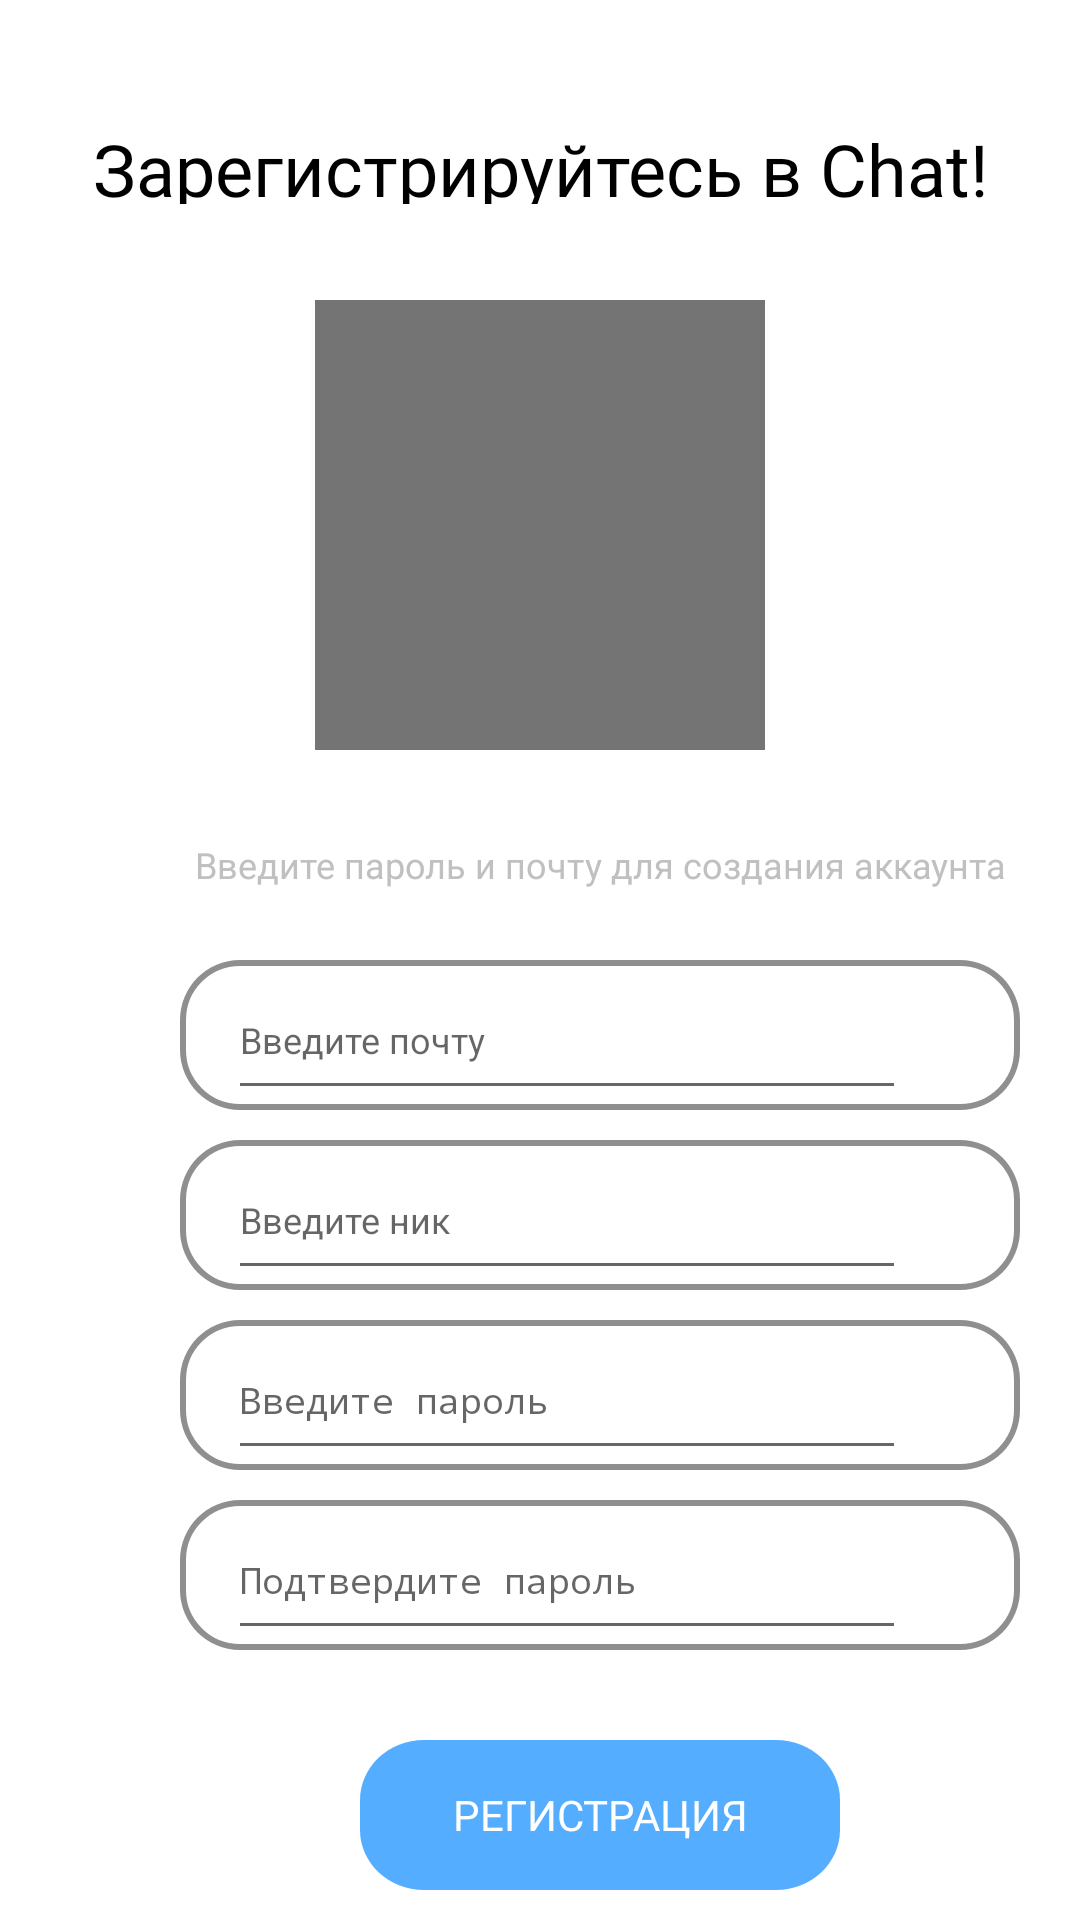

Android layout source for this screen:
<!-- AndroidManifest.xml: application theme Theme.ZChat -->
<!-- res/layout/fragment_registration.xml -->
<?xml version="1.0" encoding="utf-8"?>
<RelativeLayout xmlns:android="http://schemas.android.com/apk/res/android"
    android:layout_width="match_parent"
    android:layout_height="match_parent"
    android:orientation="vertical"
    android:transitionName="RegistrationFragment">

    <ImageView
        android:id="@+id/back"
        android:layout_width="30dp"
        android:layout_height="30dp"
        android:layout_alignParentLeft="true"
        android:layout_alignParentTop="true"
        android:layout_marginLeft="15dp"
        android:layout_marginTop="15dp"
        android:background="@drawable/ic_arrow_left" />

    <TextView
        android:id="@+id/chat_"
        android:layout_width="380dp"
        android:layout_height="28dp"
        android:layout_centerHorizontal="true"
        android:layout_alignParentTop="true"
        android:layout_marginTop="40dp"
        android:text="@string/reg_text"
        android:textAppearance="@style/main_black"
        android:gravity="center_horizontal|top"
        android:fontFamily="@font/montserrat_bold"
        />

    <RelativeLayout
        android:id="@+id/frame_1"
        android:layout_width="150dp"
        android:layout_height="150dp"
        android:layout_alignParentTop="true"
        android:layout_centerHorizontal="true"
        android:layout_marginTop="100dp"
        android:background="@drawable/frame"
        android:clipToOutline="true" />

    <TextView
        android:id="@+id/some_id"
        android:layout_width="280dp"
        android:layout_height="37dp"
        android:layout_alignParentLeft="true"
        android:layout_marginLeft="60dp"
        android:layout_alignParentTop="true"
        android:layout_marginTop="280dp"
        android:text="@string/hint_registration"
        android:textAppearance="@style/chat_text"
        android:gravity="center_horizontal|top"
        />


    <View
        android:layout_width="280dp"
        android:layout_height="50dp"
        android:layout_alignParentLeft="true"
        android:layout_marginLeft="60dp"
        android:layout_alignParentTop="true"
        android:layout_marginTop="320dp"
        android:background="@drawable/rectangle_round20"
        />

    <EditText
        android:id="@+id/mail_enter"
        android:layout_width="226dp"
        android:layout_height="50dp"
        android:layout_alignParentLeft="true"
        android:layout_marginLeft="76dp"
        android:layout_alignParentTop="true"
        android:layout_marginTop="320dp"
        android:hint="@string/mail_enter"
        android:textAppearance="@style/chat_text"
        android:gravity="center_vertical"
        />

    <View
        android:layout_width="280dp"
        android:layout_height="50dp"
        android:layout_alignParentLeft="true"
        android:layout_marginLeft="60dp"
        android:layout_alignParentTop="true"
        android:layout_marginTop="380dp"
        android:background="@drawable/rectangle_round20"
        />

    <EditText
        android:id="@+id/nick_enter"
        android:layout_width="226dp"
        android:layout_height="50dp"
        android:layout_alignParentLeft="true"
        android:layout_marginLeft="76dp"
        android:layout_alignParentTop="true"
        android:layout_marginTop="380dp"
        android:hint="@string/nick_enter"
        android:maxLength="16"
        android:textAppearance="@style/chat_text"
        android:gravity="center_vertical"
        />

    <View
        android:layout_width="280dp"
        android:layout_height="50dp"
        android:layout_alignParentLeft="true"
        android:layout_marginLeft="60dp"
        android:layout_alignParentTop="true"
        android:layout_marginTop="440dp"
        android:background="@drawable/rectangle_round20"
        />

    <EditText
        android:id="@+id/password_enter"
        android:layout_width="226dp"
        android:layout_height="50dp"
        android:layout_alignParentLeft="true"
        android:layout_marginLeft="76dp"
        android:layout_alignParentTop="true"
        android:layout_marginTop="440dp"
        android:hint="@string/password_enter"
        android:inputType="textPassword"
        android:textAppearance="@style/chat_text"
        android:gravity="center_vertical"
        />

    <View
        android:layout_width="280dp"
        android:layout_height="50dp"
        android:layout_alignParentLeft="true"
        android:layout_marginLeft="60dp"
        android:layout_alignParentTop="true"
        android:layout_marginTop="500dp"
        android:background="@drawable/rectangle_round20"
        />

    <EditText
        android:id="@+id/confirm_password"
        android:layout_width="226dp"
        android:layout_height="50dp"
        android:layout_alignParentLeft="true"
        android:layout_marginLeft="76dp"
        android:layout_alignParentTop="true"
        android:layout_marginTop="500dp"
        android:inputType="textPassword"
        android:hint="@string/confirm_password"
        android:textAppearance="@style/chat_text"
        android:gravity="center_vertical"
        />

    <Button
        android:id="@+id/register"
        android:layout_width="160dp"
        android:layout_height="50dp"
        android:layout_alignParentLeft="true"
        android:layout_alignParentTop="true"
        android:layout_marginLeft="120dp"
        android:layout_marginTop="580dp"
        android:background="@drawable/rectangle_fill20"
        android:fontFamily="@font/montserrat_bold"
        android:text="@string/registration"
        android:textColor="@color/white"/>

</RelativeLayout>
<!-- resources referenced by this layout -->
<resources>
  <!-- drawable frame (drawable) -->
  <vector
      xmlns:android="http://schemas.android.com/apk/res/android"
      xmlns:aapt="http://schemas.android.com/aapt"
      android:width="150dp"
      android:height="150dp"
      android:viewportWidth="150"
      android:viewportHeight="150"
      >
  
      <group>
  
          <clip-path
              android:pathData="M0 0H150V150H0V0Z"
              />
  
          <path
              android:pathData="M0 0V150H150V0"
              android:fillColor="#747474"
              />
  
      </group>
  
  </vector>
  <!-- drawable rectangle_fill20 (drawable) -->
  <vector
      xmlns:android="http://schemas.android.com/apk/res/android"
      xmlns:aapt="http://schemas.android.com/aapt"
      android:width="150dp"
      android:height="50dp"
      android:viewportWidth="150"
      android:viewportHeight="50"
      >
  
      <group>
  
          <clip-path
              android:pathData="M20 0H130C141.046 0 150 8.95431 150 20V30C150 41.0457 141.046 50 130 50H20C8.95431 50 0 41.0457 0 30V20C0 8.95431 8.95431 0 20 0Z"
              />
  
          <path
              android:pathData="M0 0V50H150V0"
              android:fillColor="#55ADFF"
              />
  
      </group>
  
  </vector>
  <!-- drawable rectangle_round20 (drawable) -->
  <vector
      xmlns:android="http://schemas.android.com/apk/res/android"
      xmlns:aapt="http://schemas.android.com/aapt"
      android:width="280dp"
      android:height="50dp"
      android:viewportWidth="280"
      android:viewportHeight="50"
      >
  
      <group>
  
          <clip-path
              android:pathData="M20 0H260C271.046 0 280 8.95431 280 20V30C280 41.0457 271.046 50 260 50H20C8.95431 50 0 41.0457 0 30V20C0 8.95431 8.95431 0 20 0Z"
              />
  
          <path
              android:pathData="M20 0H260C271.046 0 280 8.95431 280 20V30C280 41.0457 271.046 50 260 50H20C8.95431 50 0 41.0457 0 30V20C0 8.95431 8.95431 0 20 0Z"
              android:strokeWidth="4"
              android:strokeColor="#8F8F8F"
              />
  
      </group>
  
  </vector>
  <string name="confirm_password">Подтвердите пароль</string>
  <string name="hint_registration">Введите пароль и почту для создания аккаунта</string>
  <string name="mail_enter">Введите почту</string>
  <string name="nick_enter">Введите ник</string>
  <string name="password_enter">Введите пароль</string>
  <string name="reg_text">Зарегистрируйтесь в Chat!</string>
  <string name="registration">РЕГИСТРАЦИЯ</string>
  <style name="chat_text">
  
          <item name="android:textSize">
              12sp
          </item>
  
          <item name="android:textColor">
              #C0C0C0
          </item>
  
      </style>
  <style name="main_black">
  
          <item name="android:textSize">
              24sp
          </item>
  
          <item name="android:textColor">
              #000000
          </item>
  
      </style>
  <style name="Theme.ZChat" parent="Theme.MaterialComponents.DayNight.DarkActionBar">
          
          <item name="colorPrimary">@color/purple_500</item>
          <item name="colorPrimaryVariant">@color/purple_700</item>
          <item name="colorOnPrimary">@color/white</item>
          
          <item name="colorSecondary">@color/teal_200</item>
          <item name="colorSecondaryVariant">@color/teal_700</item>
          <item name="colorOnSecondary">@color/black</item>
          
          <item name="android:statusBarColor" tools:targetApi="l">?attr/colorPrimaryVariant</item>
          
      </style>
  <!-- not gathered from this repository: default colours our renderer supplied (Android Studio template values) -->
  <color name="purple_500">#FF6200EE</color>
  <color name="purple_700">#FF3700B3</color>
  <color name="teal_200">#FF03DAC5</color>
  <color name="teal_700">#FF018786</color>
  <color name="black">#FF000000</color>
  <color name="white">#FFFFFFFF</color>
</resources>
